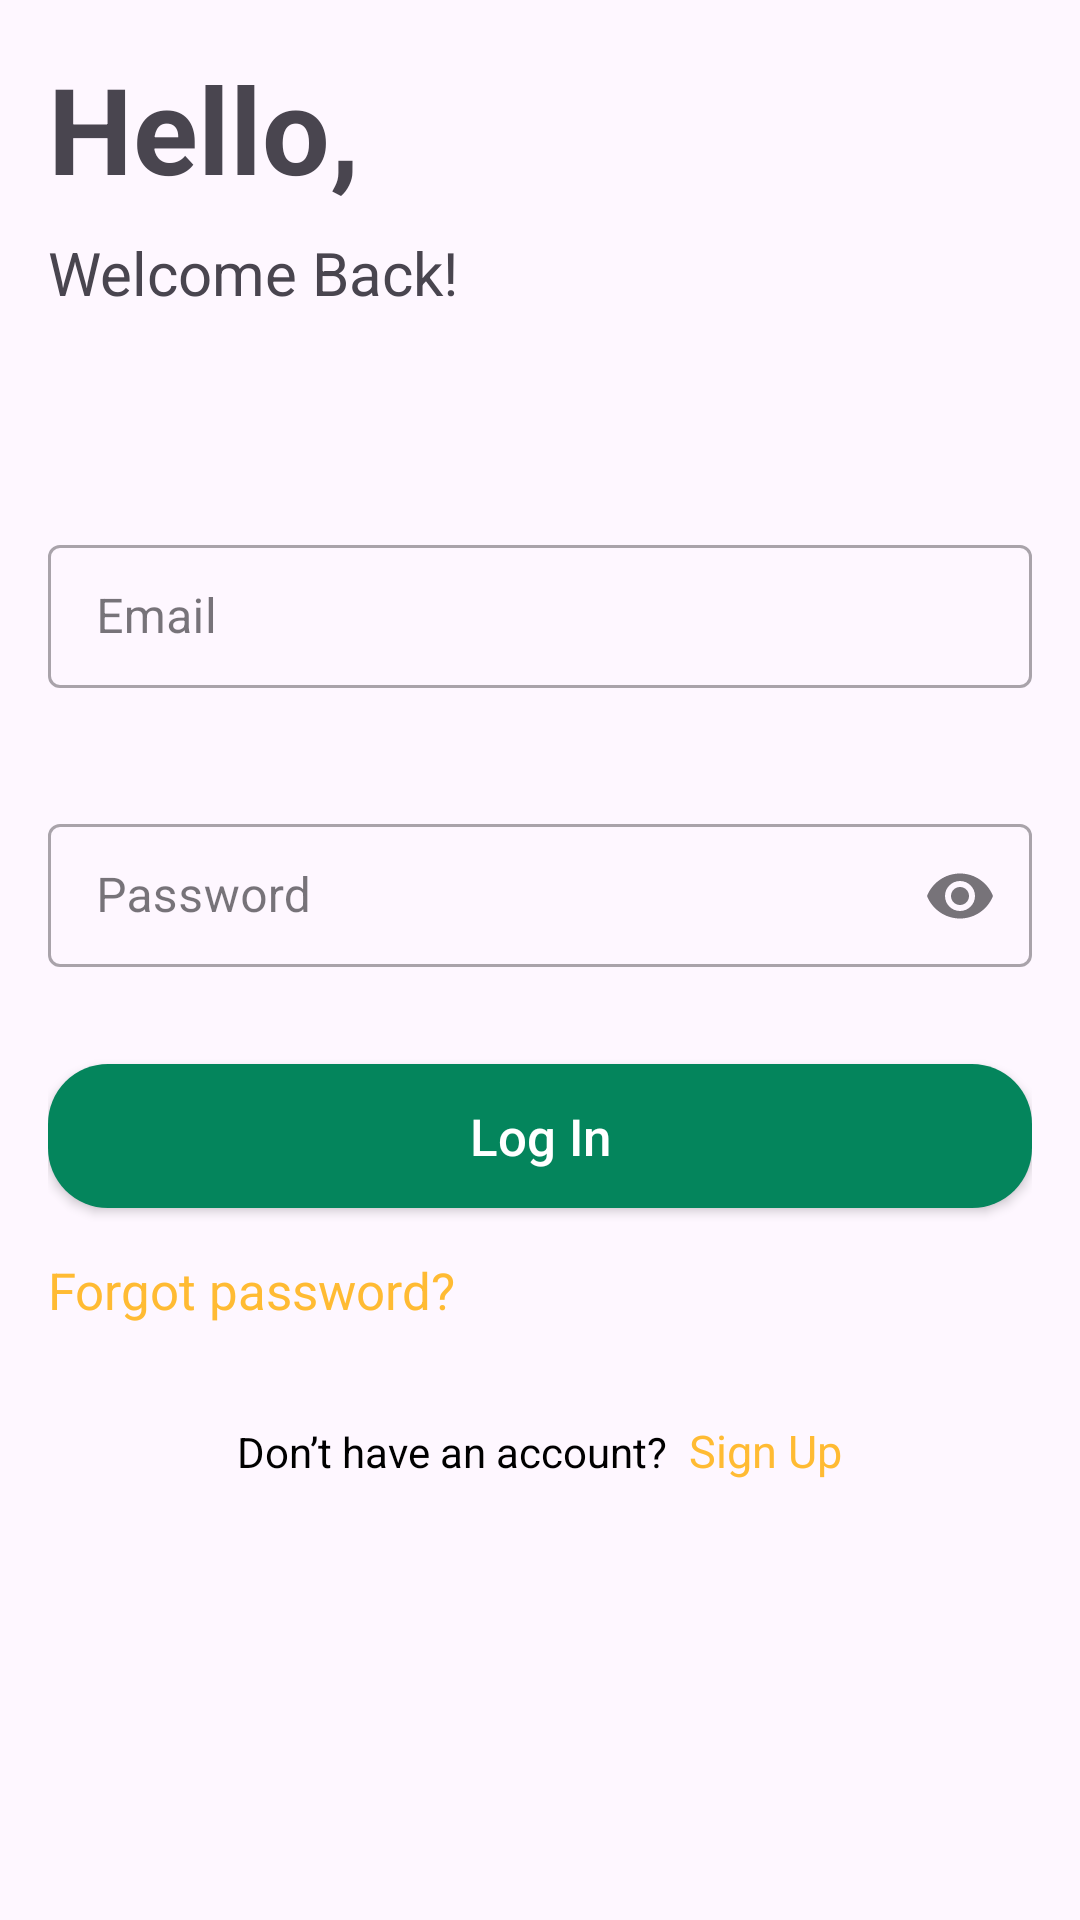

Reconstruct the res/layout file that produces this screen, plus the resources it refers to.
<!-- AndroidManifest.xml: application theme Theme.RecipeApp -->
<!-- res/layout/fragment_login.xml -->
<?xml version="1.0" encoding="utf-8"?>
<ScrollView xmlns:android="http://schemas.android.com/apk/res/android"
    xmlns:tools="http://schemas.android.com/tools"
    android:layout_width="match_parent"
    android:layout_height="match_parent"
    xmlns:app="http://schemas.android.com/apk/res-auto"
    android:windowSoftInputMode="adjustResize"
    tools:context=".auth.login.view.LoginFragment">

    <LinearLayout
        android:layout_width="match_parent"
        android:layout_height="match_parent"
        android:orientation="vertical"
        android:padding="16dp">

        <TextView
            android:id="@+id/text_login"
            android:layout_width="wrap_content"
            android:layout_height="wrap_content"
            android:text="Hello,"
            android:textSize="40sp"
            android:textStyle="bold"
            android:layout_marginBottom="8dp" />

        <TextView
            android:id="@+id/text_welcome_back"
            android:layout_width="wrap_content"
            android:layout_height="wrap_content"
            android:text="Welcome Back!"
            android:textSize="20sp"
            android:layout_marginBottom="32dp" />

        <com.google.android.material.textfield.TextInputLayout
            style="@style/Widget.MaterialComponents.TextInputLayout.OutlinedBox.Dense"
            android:layout_width="match_parent"
            android:layout_height="wrap_content"
            android:hint="Email"
            android:backgroundTint="@color/white"
            android:layout_marginVertical="40dp"
            >

            <com.google.android.material.textfield.TextInputEditText
                android:id="@+id/input_field_email"
                android:layout_width="match_parent"
                android:layout_height="wrap_content" />
        </com.google.android.material.textfield.TextInputLayout>

        <com.google.android.material.textfield.TextInputLayout
            style="@style/Widget.MaterialComponents.TextInputLayout.OutlinedBox.Dense"
            android:layout_width="match_parent"
            android:layout_height="wrap_content"
            android:hint="Password"
            app:endIconMode="password_toggle"
            android:backgroundTint="@color/white"
            >

            <com.google.android.material.textfield.TextInputEditText
                android:id="@+id/input_password"
                android:layout_width="match_parent"
                android:layout_height="wrap_content"
                android:inputType="textPassword"

                />
        </com.google.android.material.textfield.TextInputLayout>

        <Button
            android:id="@+id/button_login"
            android:layout_width="match_parent"
            android:layout_height="wrap_content"
            android:text="Log In"
            android:textSize="17sp"
            app:backgroundTint="@null"
            android:textColor="@color/white"
            android:background="@drawable/buttom"
            android:textAllCaps="false"
            android:layout_marginTop="32dp" />

        <TextView
            android:id="@+id/text_forgot_password"
            android:layout_width="wrap_content"
            android:layout_height="wrap_content"
            android:text="Forgot password?"
            android:textSize="17sp"
            android:textColor="@android:color/holo_orange_light"
            android:layout_marginTop="16dp" />

        <LinearLayout
            android:layout_width="match_parent"
            android:layout_height="wrap_content"
            android:orientation="horizontal"
            android:gravity="center_horizontal"
            android:layout_marginTop="32dp">

            <TextView
                android:id="@+id/text_dont_have_acc"
                android:layout_width="wrap_content"
                android:layout_height="wrap_content"
                android:text="Don’t have an account? "
                android:textSize="14sp"
                android:textColor="@color/black" />

            <TextView
                android:id="@+id/go_to_sign_up"
                android:layout_width="wrap_content"
                android:layout_height="wrap_content"
                android:text="Sign Up"
                android:textSize="15sp"
                android:textColor="@android:color/holo_orange_light"
                android:layout_marginStart="4dp" />
        </LinearLayout>

    </LinearLayout>
</ScrollView>
<!-- resources referenced by this layout -->
<resources>
  <color name="black">#FF000000</color>
  <color name="white">#FFFFFFFF</color>
  <!-- drawable buttom (drawable) -->
  <shape xmlns:android="http://schemas.android.com/apk/res/android"
      android:shape="rectangle">
      <solid android:color="#04855C"/>
      <corners android:radius="20dp" />
      
  </shape>
  <style name="Theme.RecipeApp" parent="Base.Theme.RecipeApp" />
  <style name="Base.Theme.RecipeApp" parent="Theme.Material3.DayNight.NoActionBar">
          
          <item name="colorPrimary">@color/black</item>
      </style>
</resources>
